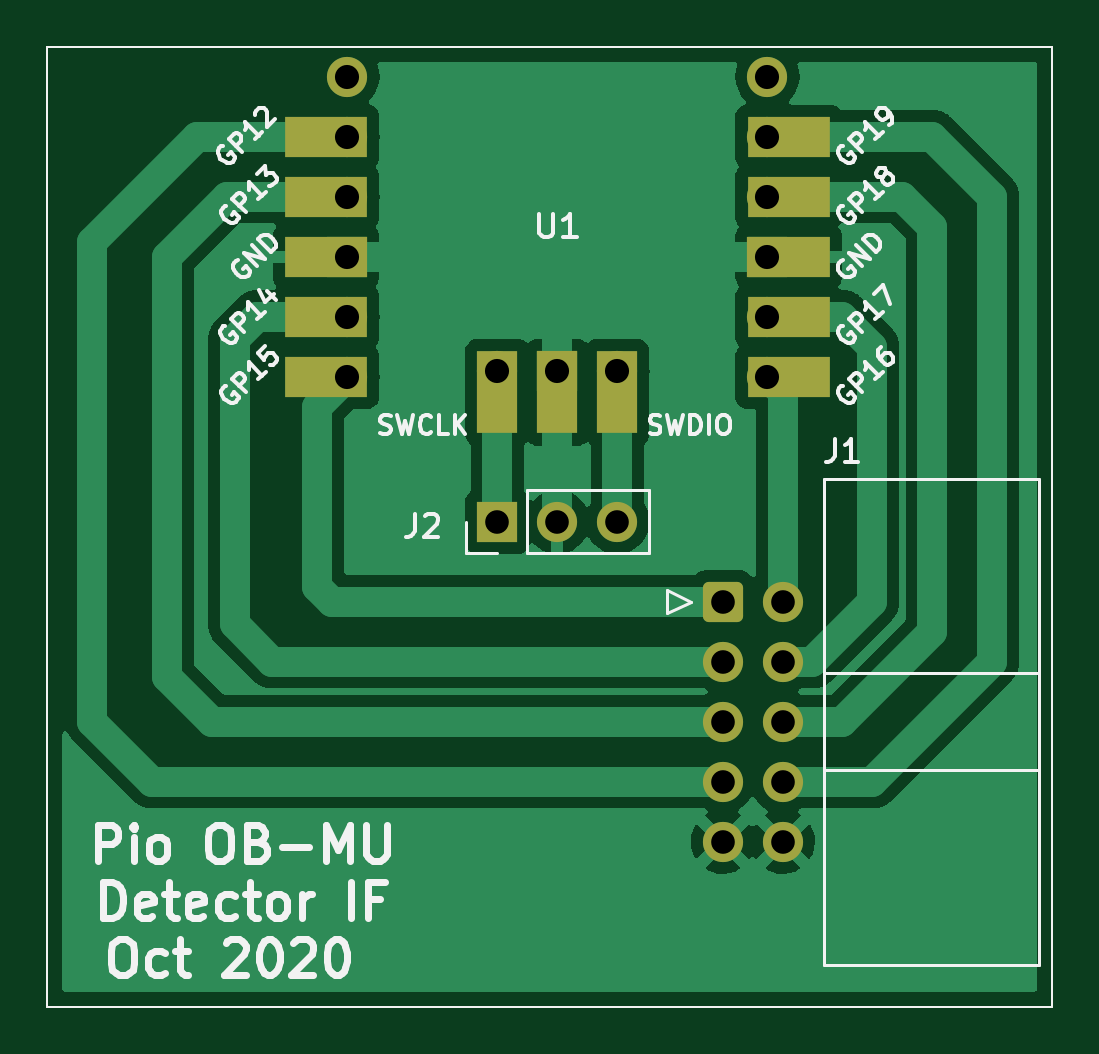
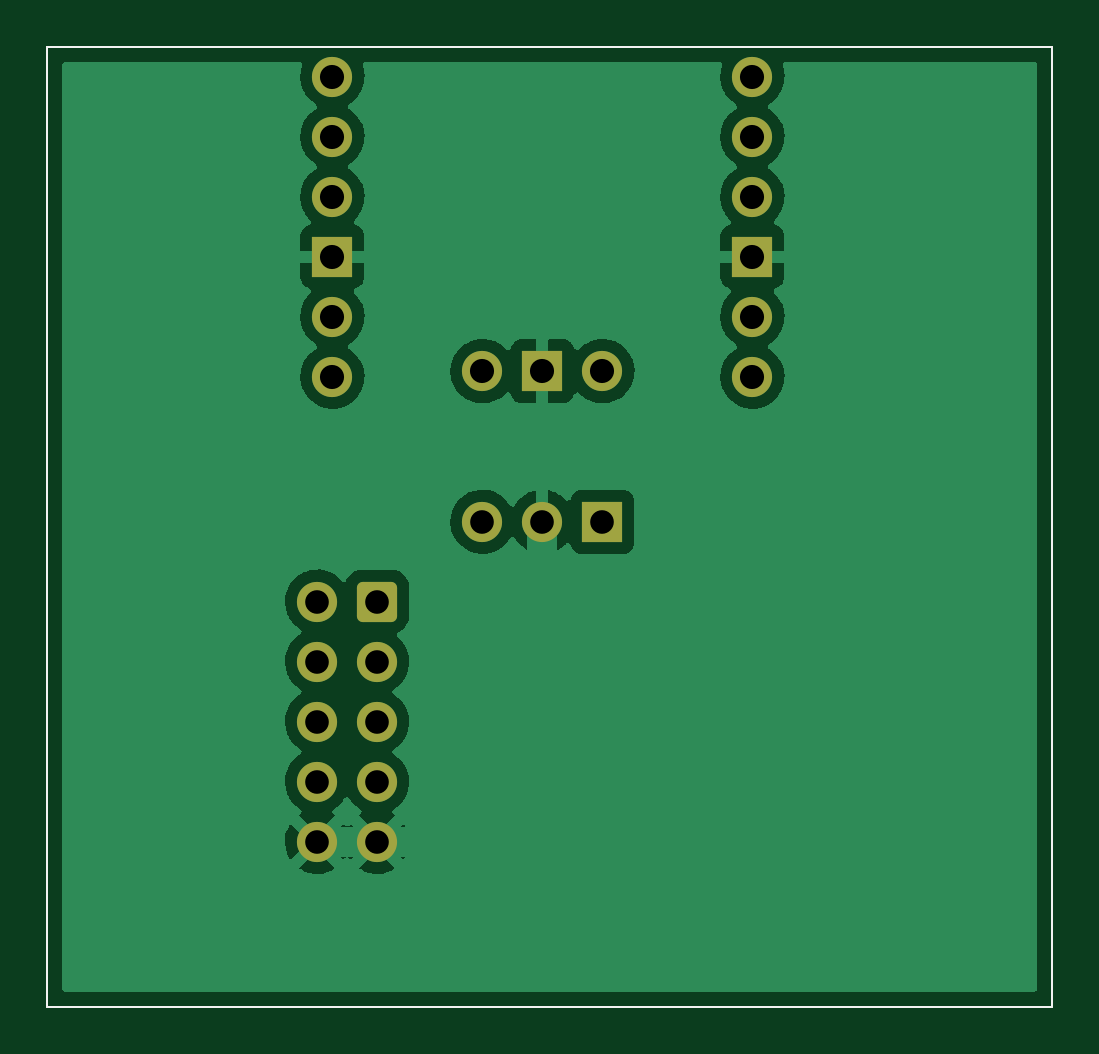
Circuit board: 11 layer files. Board 42.5 x 40.6 mm.
- bottom_copper: Pico_Interface-B_Cu.gbr (46349 bytes)
- bottom_mask: Pico_Interface-B_Mask.gbr (2374 bytes)
- paste: Pico_Interface-B_Paste.gbr (749 bytes)
- bottom_silk: Pico_Interface-B_Silkscreen.gbr (750 bytes)
- outline: Pico_Interface-Edge_Cuts.gbr (721 bytes)
- top_copper: Pico_Interface-F_Cu.gbr (50272 bytes)
- top_mask: Pico_Interface-F_Mask.gbr (2886 bytes)
- paste: Pico_Interface-F_Paste.gbr (749 bytes)
- top_silk: Pico_Interface-F_Silkscreen.gbr (25803 bytes)
- drill: Pico_Interface-NPTH.drl (285 bytes)
- drill: Pico_Interface-PTH.drl (806 bytes)

=== bottom_copper: Pico_Interface-B_Cu.gbr (46349 bytes, source omitted) ===
=== bottom_mask: Pico_Interface-B_Mask.gbr (2374 bytes, source withheld) ===
=== paste: Pico_Interface-B_Paste.gbr ===
%TF.GenerationSoftware,KiCad,Pcbnew,(6.0.8)*%
%TF.CreationDate,2022-10-05T13:18:44+02:00*%
%TF.ProjectId,Pico_Interface,5069636f-5f49-46e7-9465-72666163652e,rev?*%
%TF.SameCoordinates,Original*%
%TF.FileFunction,Paste,Bot*%
%TF.FilePolarity,Positive*%
%FSLAX46Y46*%
G04 Gerber Fmt 4.6, Leading zero omitted, Abs format (unit mm)*
G04 Created by KiCad (PCBNEW (6.0.8)) date 2022-10-05 13:18:44*
%MOMM*%
%LPD*%
G01*
G04 APERTURE LIST*
%TA.AperFunction,Profile*%
%ADD10C,0.100000*%
%TD*%
G04 APERTURE END LIST*
D10*
X85090000Y-106680000D02*
X127635000Y-106680000D01*
X127635000Y-106680000D02*
X127635000Y-147320000D01*
X127635000Y-147320000D02*
X85090000Y-147320000D01*
X85090000Y-147320000D02*
X85090000Y-106680000D01*
M02*

=== bottom_silk: Pico_Interface-B_Silkscreen.gbr ===
%TF.GenerationSoftware,KiCad,Pcbnew,(6.0.8)*%
%TF.CreationDate,2022-10-05T13:18:44+02:00*%
%TF.ProjectId,Pico_Interface,5069636f-5f49-46e7-9465-72666163652e,rev?*%
%TF.SameCoordinates,Original*%
%TF.FileFunction,Legend,Bot*%
%TF.FilePolarity,Positive*%
%FSLAX46Y46*%
G04 Gerber Fmt 4.6, Leading zero omitted, Abs format (unit mm)*
G04 Created by KiCad (PCBNEW (6.0.8)) date 2022-10-05 13:18:44*
%MOMM*%
%LPD*%
G01*
G04 APERTURE LIST*
%TA.AperFunction,Profile*%
%ADD10C,0.100000*%
%TD*%
G04 APERTURE END LIST*
D10*
X85090000Y-106680000D02*
X127635000Y-106680000D01*
X127635000Y-106680000D02*
X127635000Y-147320000D01*
X127635000Y-147320000D02*
X85090000Y-147320000D01*
X85090000Y-147320000D02*
X85090000Y-106680000D01*
M02*

=== outline: Pico_Interface-Edge_Cuts.gbr ===
%TF.GenerationSoftware,KiCad,Pcbnew,(6.0.8)*%
%TF.CreationDate,2022-10-05T13:18:44+02:00*%
%TF.ProjectId,Pico_Interface,5069636f-5f49-46e7-9465-72666163652e,rev?*%
%TF.SameCoordinates,Original*%
%TF.FileFunction,Profile,NP*%
%FSLAX46Y46*%
G04 Gerber Fmt 4.6, Leading zero omitted, Abs format (unit mm)*
G04 Created by KiCad (PCBNEW (6.0.8)) date 2022-10-05 13:18:44*
%MOMM*%
%LPD*%
G01*
G04 APERTURE LIST*
%TA.AperFunction,Profile*%
%ADD10C,0.100000*%
%TD*%
G04 APERTURE END LIST*
D10*
X85090000Y-106680000D02*
X127635000Y-106680000D01*
X127635000Y-106680000D02*
X127635000Y-147320000D01*
X127635000Y-147320000D02*
X85090000Y-147320000D01*
X85090000Y-147320000D02*
X85090000Y-106680000D01*
M02*

=== top_copper: Pico_Interface-F_Cu.gbr (50272 bytes, source omitted) ===
=== top_mask: Pico_Interface-F_Mask.gbr (2886 bytes, source withheld) ===
=== paste: Pico_Interface-F_Paste.gbr ===
%TF.GenerationSoftware,KiCad,Pcbnew,(6.0.8)*%
%TF.CreationDate,2022-10-05T13:18:44+02:00*%
%TF.ProjectId,Pico_Interface,5069636f-5f49-46e7-9465-72666163652e,rev?*%
%TF.SameCoordinates,Original*%
%TF.FileFunction,Paste,Top*%
%TF.FilePolarity,Positive*%
%FSLAX46Y46*%
G04 Gerber Fmt 4.6, Leading zero omitted, Abs format (unit mm)*
G04 Created by KiCad (PCBNEW (6.0.8)) date 2022-10-05 13:18:44*
%MOMM*%
%LPD*%
G01*
G04 APERTURE LIST*
%TA.AperFunction,Profile*%
%ADD10C,0.100000*%
%TD*%
G04 APERTURE END LIST*
D10*
X85090000Y-106680000D02*
X127635000Y-106680000D01*
X127635000Y-106680000D02*
X127635000Y-147320000D01*
X127635000Y-147320000D02*
X85090000Y-147320000D01*
X85090000Y-147320000D02*
X85090000Y-106680000D01*
M02*

=== top_silk: Pico_Interface-F_Silkscreen.gbr (25803 bytes, source omitted) ===
=== drill: Pico_Interface-NPTH.drl ===
M48
; DRILL file {KiCad (6.0.8)} date Wed Oct  5 13:18:46 2022
; FORMAT={-:-/ absolute / inch / decimal}
; #@! TF.CreationDate,2022-10-05T13:18:46+02:00
; #@! TF.GenerationSoftware,Kicad,Pcbnew,(6.0.8)
; #@! TF.FileFunction,NonPlated,1,2,NPTH
FMAT,2
INCH
%
G90
G05
T0
M30

=== drill: Pico_Interface-PTH.drl ===
M48
; DRILL file {KiCad (6.0.8)} date Wed Oct  5 13:18:46 2022
; FORMAT={-:-/ absolute / inch / decimal}
; #@! TF.CreationDate,2022-10-05T13:18:46+02:00
; #@! TF.GenerationSoftware,Kicad,Pcbnew,(6.0.8)
; #@! TF.FileFunction,Plated,1,2,PTH
FMAT,2
INCH
; #@! TA.AperFunction,Plated,PTH,ComponentDrill
T1C0.0394
; #@! TA.AperFunction,Plated,PTH,ComponentDrill
T2C0.0402
%
G90
G05
T1
X4.1Y-4.992
X4.2Y-4.992
X4.3Y-4.992
X4.4757Y-5.125
X4.4757Y-5.225
X4.4757Y-5.325
X4.4757Y-5.425
X4.4757Y-5.525
X4.5757Y-5.125
X4.5757Y-5.225
X4.5757Y-5.325
X4.5757Y-5.425
X4.5757Y-5.525
T2
X3.85Y-4.25
X3.85Y-4.35
X3.85Y-4.45
X3.85Y-4.55
X3.85Y-4.65
X3.85Y-4.75
X4.1Y-4.7409
X4.2Y-4.7409
X4.3Y-4.7409
X4.55Y-4.25
X4.55Y-4.35
X4.55Y-4.45
X4.55Y-4.55
X4.55Y-4.65
X4.55Y-4.75
T0
M30

